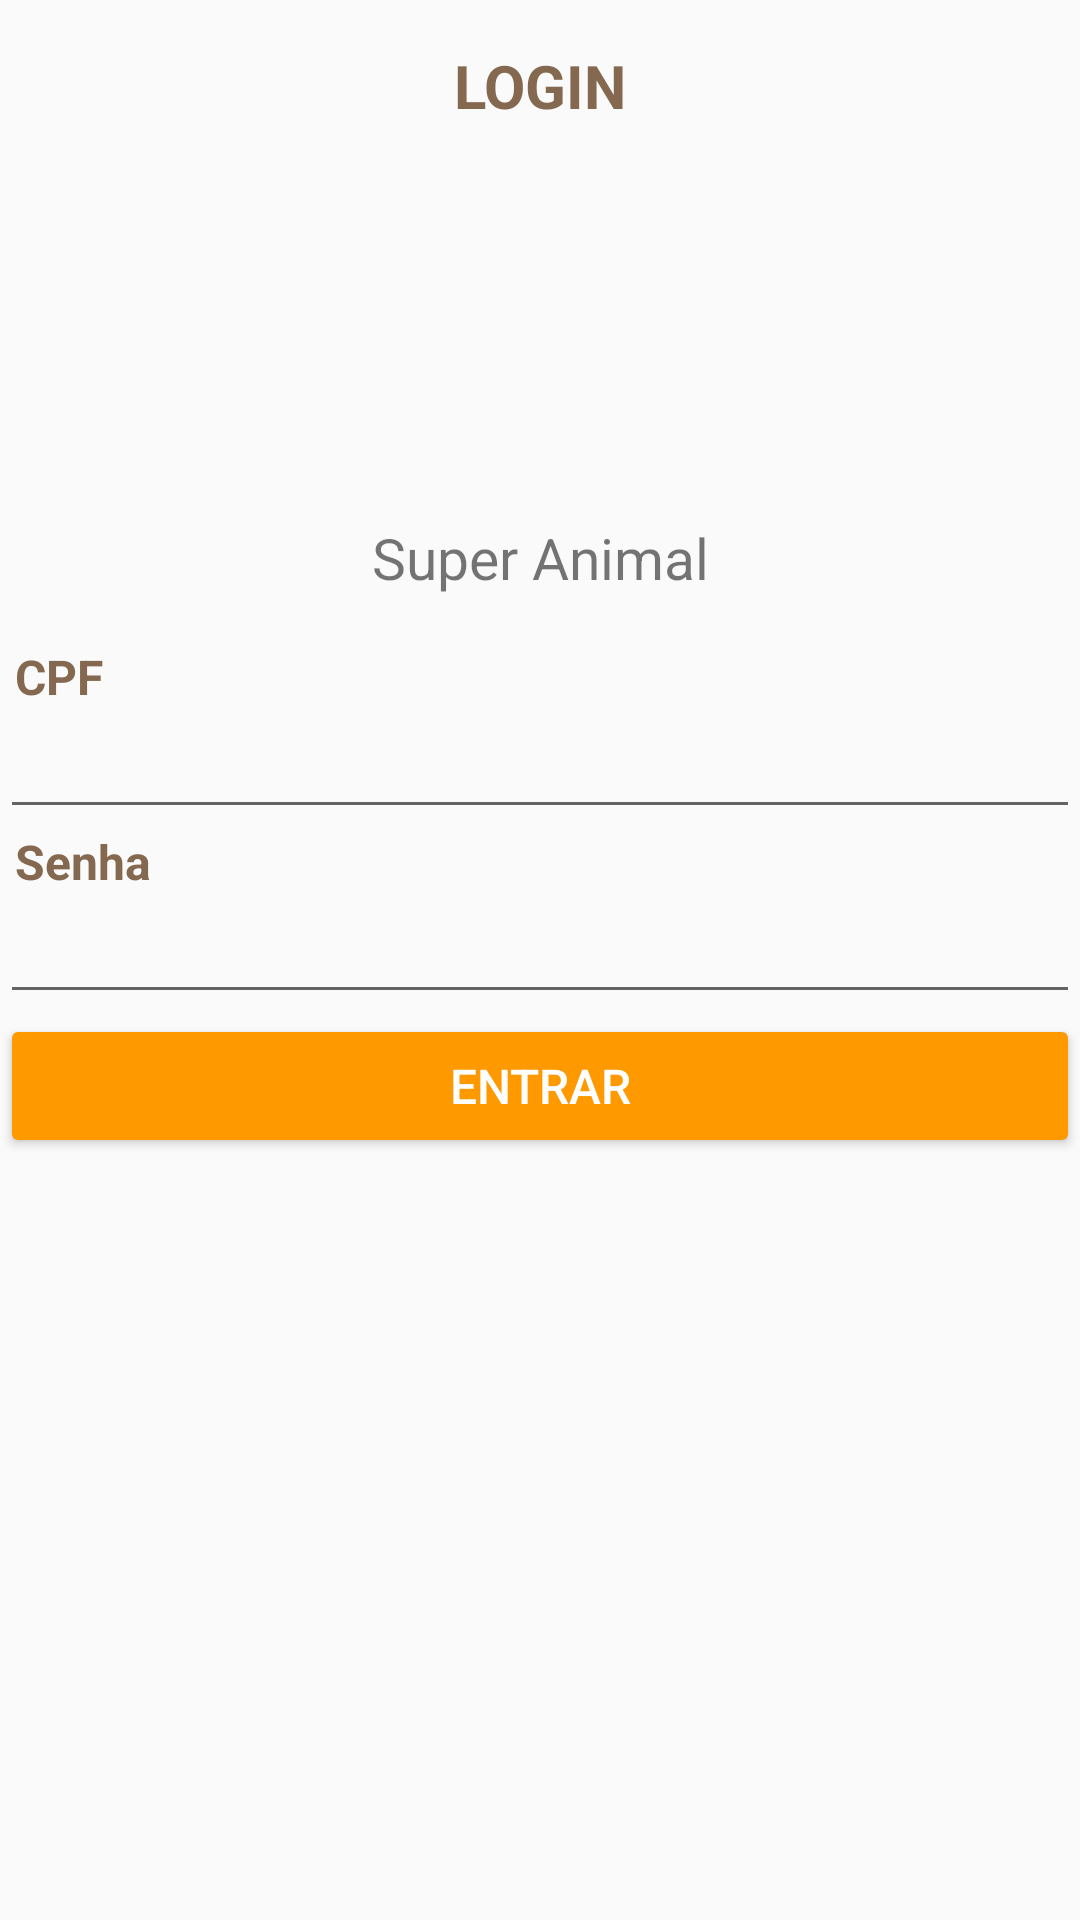

Write the Android layout XML for this screen, with the resource values it uses.
<!-- AndroidManifest.xml: application theme AppTheme -->
<!-- res/layout/activity_login.xml -->
<?xml version="1.0" encoding="utf-8"?>
<RelativeLayout xmlns:android="http://schemas.android.com/apk/res/android"
    xmlns:app="http://schemas.android.com/apk/res-auto"
    xmlns:tools="http://schemas.android.com/tools"
    android:layout_width="match_parent"
    android:layout_height="match_parent"
    tools:context="mobile.app.superanimal.LoginActivity">

    <TextView
        android:id="@+id/txtSubtitle"
        android:layout_width="match_parent"
        android:layout_height="wrap_content"
        android:layout_centerHorizontal="true"
        android:layout_marginTop="15dp"
        android:gravity="center"
        android:text="@string/title_activity_login"
        android:textColor="@color/colorPrimary"
        android:textSize="20sp"
        android:textStyle="bold"
        app:layout_constraintBottom_toBottomOf="parent"
        app:layout_constraintLeft_toLeftOf="parent"
        app:layout_constraintRight_toRightOf="parent"
        app:layout_constraintTop_toTopOf="parent"
        />

    <ImageView
        android:id="@+id/imgLogo"
        android:layout_width="100dp"
        android:layout_height="100dp"
        android:layout_below="@+id/txtSubtitle"
        android:layout_centerHorizontal="true"
        android:layout_marginTop="19dp"
        android:layout_weight="1"
        app:srcCompat="@drawable/logoapp" />

    <TextView
        android:id="@+id/txtApp"
        android:layout_width="match_parent"
        android:layout_height="wrap_content"
        android:layout_below="@+id/imgLogo"
        android:layout_centerHorizontal="true"
        android:layout_marginTop="12dp"
        android:gravity="center"
        android:text="@string/app_name"
        android:textSize="19sp" />

    <TextView
        android:id="@+id/txtCPF"
        android:layout_width="match_parent"
        android:layout_height="wrap_content"
        android:layout_alignParentLeft="true"
        android:layout_alignParentStart="true"
        android:layout_below="@+id/txtApp"
        android:layout_marginTop="16dp"
        android:paddingLeft="5dp"
        android:text="@string/label_cpf"
        android:textColor="@color/colorPrimary"
        android:textSize="19sp"
        android:textStyle="bold" />

    <EditText
        android:id="@+id/cpf"
        android:layout_width="match_parent"
        android:layout_height="40sp"
        android:layout_alignParentLeft="true"
        android:layout_alignParentStart="true"
        android:layout_below="@+id/txtCPF"
        android:ems="10"
        android:inputType="number"
        android:maxLength="18"
        android:textColor="@color/preto"
        android:textSize="18sp" />

    <TextView
        android:id="@+id/txtSenha"
        android:layout_width="match_parent"
        android:layout_height="wrap_content"
        android:layout_alignParentLeft="true"
        android:layout_alignParentStart="true"
        android:layout_below="@+id/cpf"
        android:paddingLeft="5dp"
        android:text="@string/label_senha"
        android:textColor="@color/colorPrimary"
        android:textSize="19sp"
        android:textStyle="bold" />

    <EditText
        android:id="@+id/senha"
        android:layout_width="match_parent"
        android:layout_height="40sp"
        android:layout_alignParentLeft="true"
        android:layout_alignParentStart="true"
        android:layout_below="@+id/txtSenha"
        android:ems="10"
        android:inputType="textPassword"
        android:maxLength="8"
        android:textColor="@color/preto"
        android:textSize="18sp" />

    <Button
        android:id="@+id/btnEntrar"
        android:layout_width="match_parent"
        android:layout_height="wrap_content"
        android:layout_alignParentLeft="true"
        android:layout_alignParentStart="true"
        android:layout_below="@+id/senha"
        android:text="@string/entrar"
        android:textColor="@color/branco"
        android:textSize="16sp" />


</RelativeLayout>
<!-- resources referenced by this layout -->
<resources>
  <color name="branco">#ffffff</color>
  <color name="colorPrimary">#846950</color>
  <color name="preto">#000000</color>
  <string name="app_name">Super Animal</string>
  <string name="entrar"><font size="16">ENTRAR</font></string>
  <string name="label_cpf"><font size="16">CPF</font></string>
  <string name="label_senha"><font size="16">Senha</font></string>
  <string name="title_activity_login">LOGIN</string>
  <style name="AppTheme" parent="Theme.AppCompat.Light.NoActionBar">
          
          <item name="colorPrimary">@color/colorPrimary</item>
          <item name="colorPrimaryDark">@color/colorPrimaryDark</item>
          <item name="colorAccent">@color/colorAccent</item>
          <item name="colorButtonNormal">@color/botaoNormal</item>
          <item name="colorControlHighlight">@color/botaoClicado</item>
      </style>
  <color name="colorPrimaryDark">#846950</color>
  <color name="colorAccent">#846950</color>
  <color name="botaoNormal">#ff9900</color>
  <color name="botaoClicado">#BA7C47</color>
</resources>
